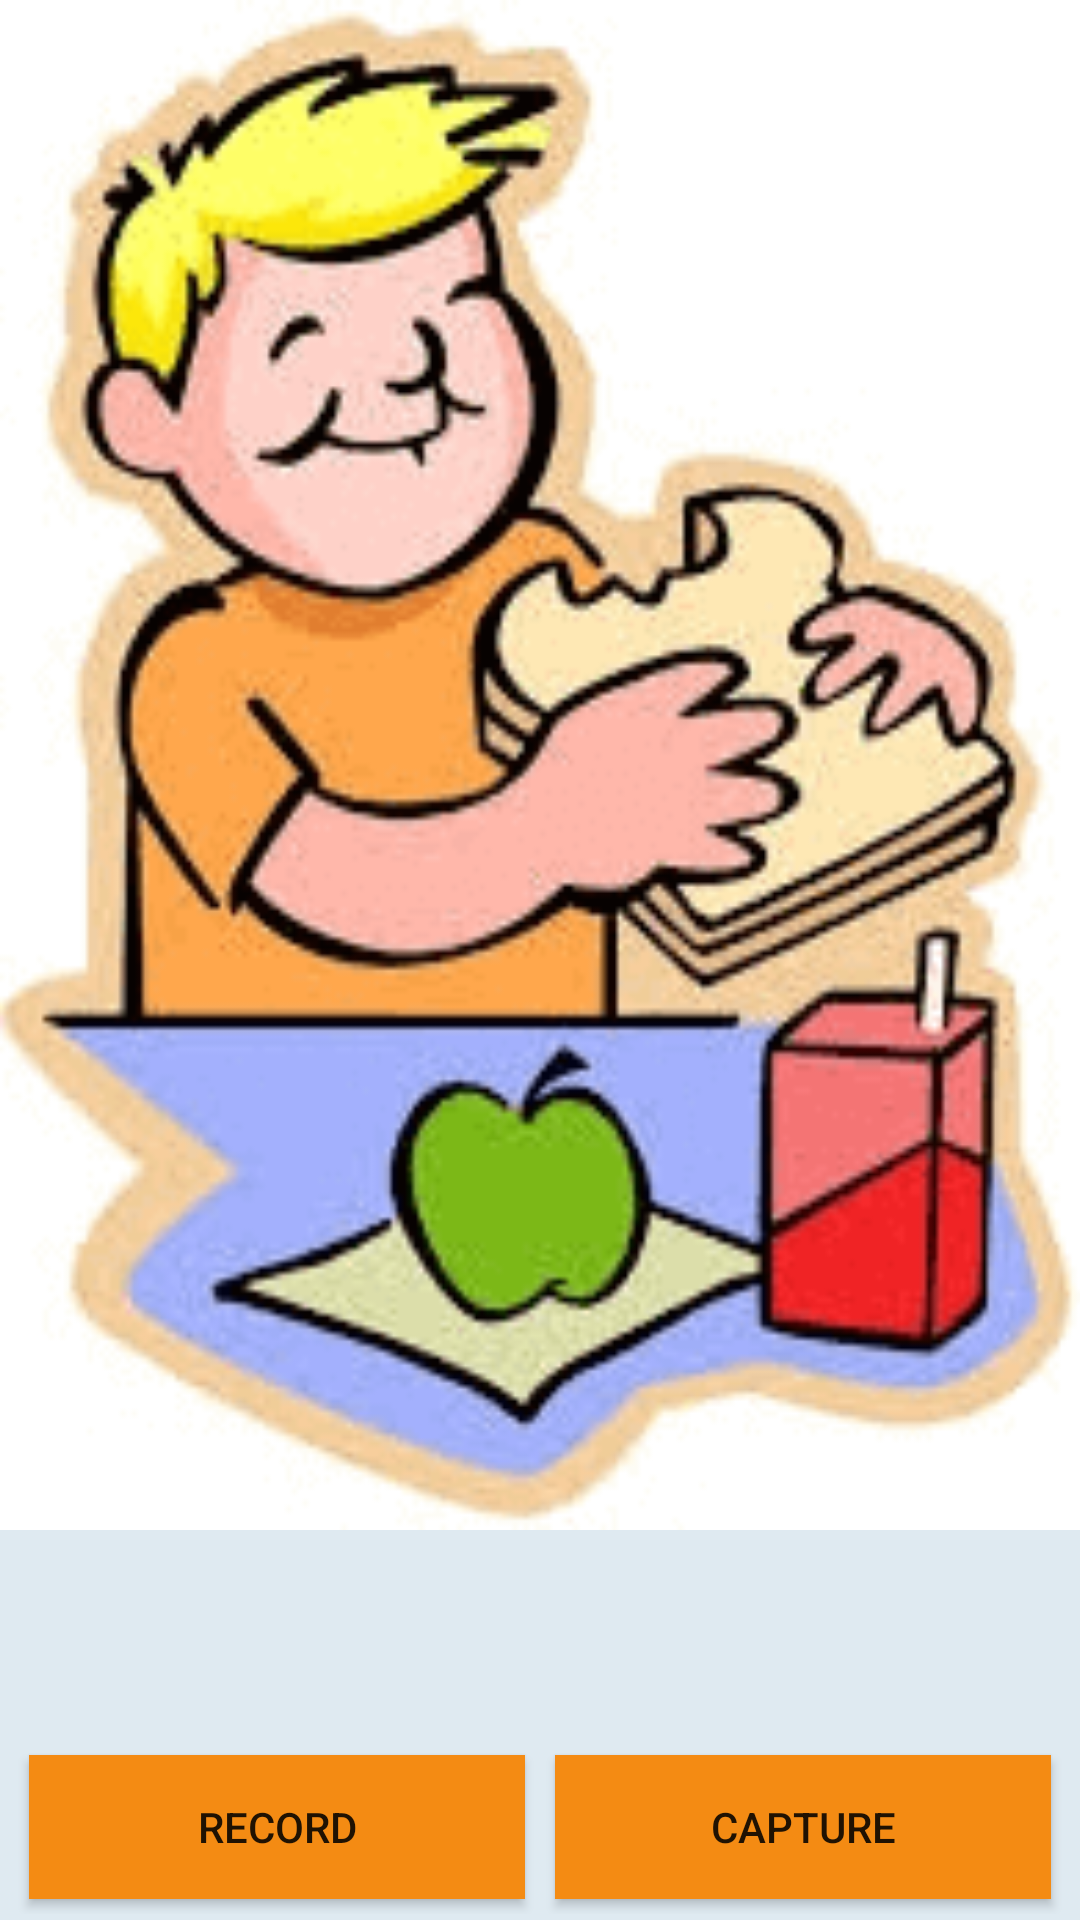

Android layout source for this screen:
<!-- AndroidManifest.xml: application theme AppTheme -->
<!-- res/layout/tast_settings.xml -->
<?xml version="1.0" encoding="utf-8"?>
<LinearLayout xmlns:android="http://schemas.android.com/apk/res/android"
    android:id="@+id/layoutmain"
    android:layout_width="match_parent"
    android:layout_height="match_parent"
    android:background="#ffdfeaf1"
    android:orientation="vertical"
    android:paddingBottom="@dimen/activity_vertical_margin"
    android:paddingLeft="@dimen/activity_horizontal_margin"
    android:paddingRight="@dimen/activity_horizontal_margin"
    android:paddingTop="@dimen/activity_vertical_margin">

    <ImageView
        android:id="@+id/articles"
        android:layout_width="match_parent"
        android:layout_height="wrap_content"
        android:layout_marginBottom="20dp"
        android:layout_weight="10.0"
        android:adjustViewBounds="true"
        android:scaleType="fitXY"
        android:soundEffectsEnabled="true"
        android:src="@drawable/eating"
        android:tag="A" />

    <LinearLayout
        android:layout_width="match_parent"
        android:layout_height="wrap_content"
        android:layout_marginBottom="2dp"
        android:layout_marginLeft="5dp"
        android:layout_marginRight="5dp"
        android:layout_marginTop="50dp"
        android:orientation="horizontal">

        <Button
            android:id="@+id/recbtn"
            style="@style/customButton"
            android:layout_width="match_parent"
            android:layout_height="wrap_content"
            android:layout_margin="5dp"
            android:layout_weight="1.0"
            android:onClick="onClickRecBtn"
            android:padding="10dp"
            android:text="@string/record" />

        <Button
            android:id="@+id/capbtn"
            style="@style/customButton"
            android:layout_width="match_parent"
            android:layout_height="wrap_content"
            android:layout_margin="5dp"
            android:layout_weight="1.0"
            android:onClick="onClickCapBtn"
            android:padding="10dp"
            android:text="@string/capture" />
    </LinearLayout>
</LinearLayout>
<!-- resources referenced by this layout -->
<resources>
  <!-- drawable eating: png bitmap (drawable, 21508 bytes) -->
  <string name="capture">Capture</string>
  <string name="record">Record</string>
  <style name="customButton">
          <item name="android:background">@color/btnBg1</item>
          <item name="android:layout_height">200dp</item>
          <item name="android:layout_width">150dp</item>
          <item name="android:padding">10dp</item>
          <item name="android:state_pressed">true</item>
          <item name="android:onClick">onClickbtn</item>
      </style>
  <style name="AppTheme" parent="Theme.AppCompat.Light.DarkActionBar">
          
          <item name="colorPrimary">@color/colorPrimary</item>
          <item name="colorPrimaryDark">@color/colorPrimaryDark</item>
          <item name="colorAccent">@color/colorAccent</item>
      </style>
  <color name="btnBg1">#f48b13</color>
  <color name="colorPrimary">#3F51B5</color>
  <color name="colorPrimaryDark">#303F9F</color>
  <color name="colorAccent">#FF4081</color>
</resources>
